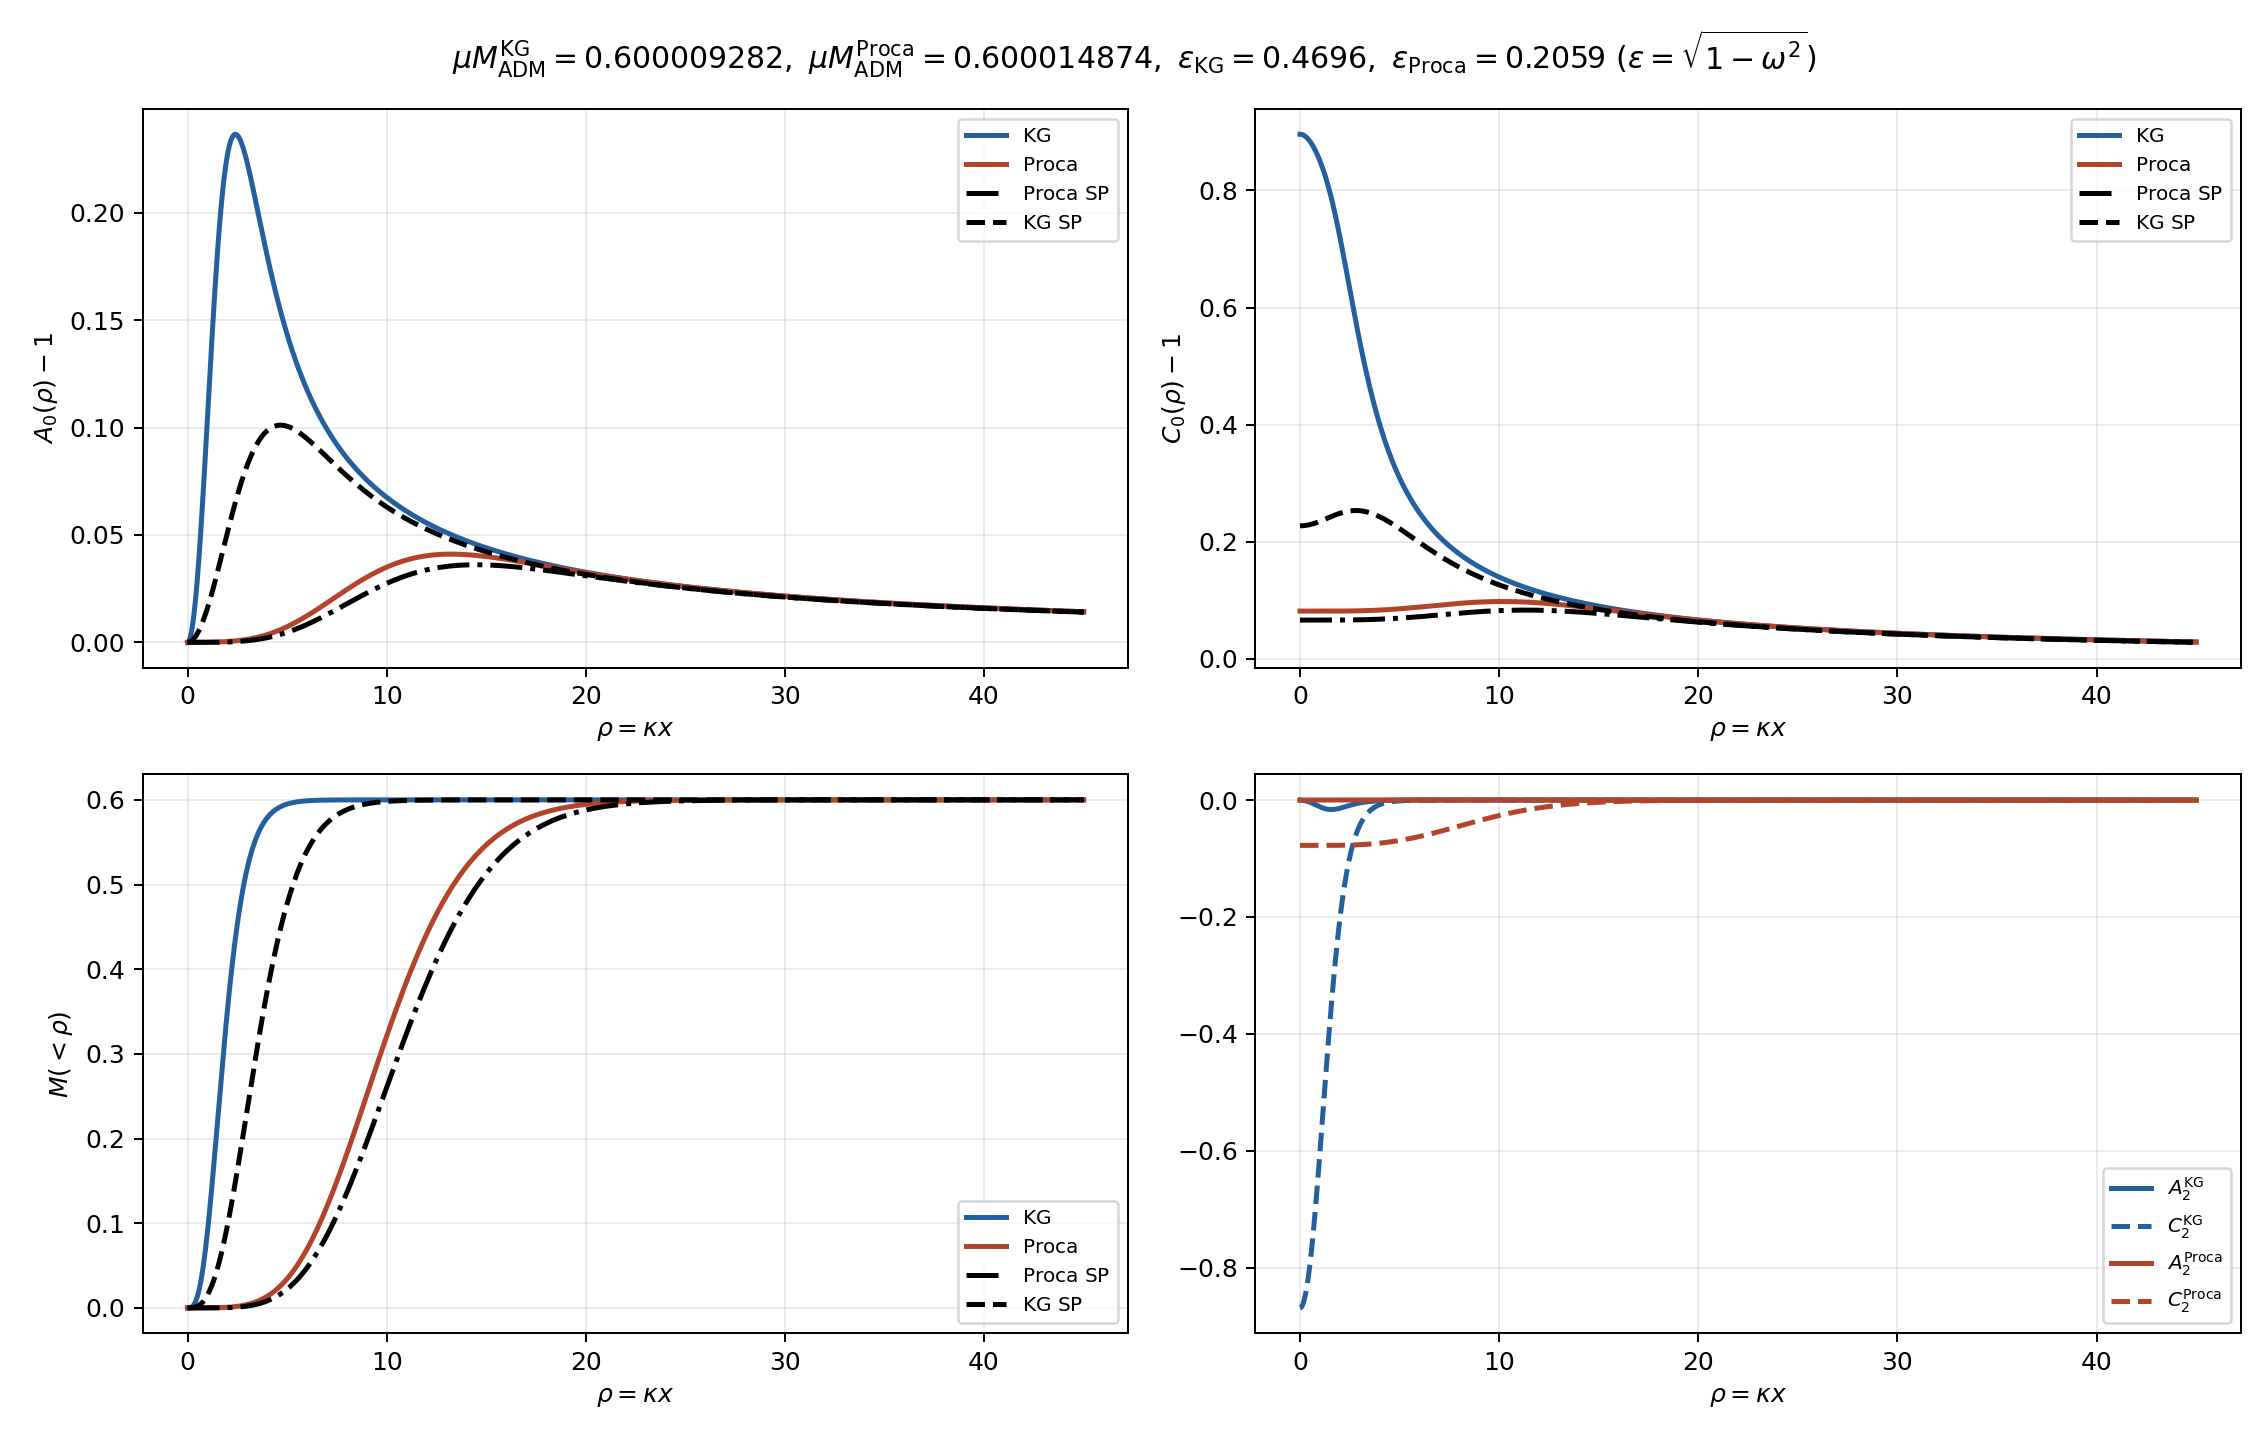

The file beside this chart, header and first rows:
# x, rho, A0_kg, C0_kg, M0_kg, A0_proca, C0_proca, M0_proca, A0_proca_sp, C0_proca_sp, M0_proca_sp, A0_kg_sp, C0_kg_sp, M0_kg_sp, A2_kg, C2_kg, A2_proca, C2_proca
1.000000000000000048e-04, 0.000000000000000000e+00, 1.000000000000000000e+00, 1.895956429461775894e+00, 0.000000000000000000e+00, 1.000000000000000000e+00, 1.081482721144342740e+00, 0.000000000000000000e+00, 1.000000000000000000e+00, 1.066088862845344876e+00, 1.040856904391817217e-21, 1.000000000047771120e+00, 1.227166497047560867e+00, 2.388558781870743136e-15, -0.000000000000000000e+00, -8.689387322257524637e-01, 9.469361457847946825e-14, -7.755804421446443886e-02
6.103735470133028751e-02, 3.216583273766976392e-02, 1.000132388177595644e+00, 1.895903812018898016e+00, 4.039777258334780601e-06, 1.000000065260459259e+00, 1.081482653362683122e+00, 1.991662771122176649e-09, 1.000000000036946446e+00, 1.066088862865654852e+00, 1.127559669618509456e-12, 1.000017796332163922e+00, 1.227174636245323081e+00, 5.431205193346848848e-07, -1.686580697854324549e-05, -8.686122767467727712e-01, 6.630344641838073892e-08, -7.755811069880134967e-02
1.220747094026605750e-01, 6.433166547533952784e-02, 1.000529273393248264e+00, 1.895746045855121853e+00, 3.228835846862235280e-05, 1.000000146306309956e+00, 1.081482569472941080e+00, 8.930148827963959628e-09, 1.000000000235754971e+00, 1.066088863001626530e+00, 1.438986196058933129e-11, 1.000071166896029595e+00, 1.227200765535154448e+00, 4.343839075957819137e-06, -6.740396733644607094e-05, -8.676334661063820342e-01, 1.484715489389805533e-07, -7.755819288106452492e-02
1.831120641039908625e-01, 9.649749821300929176e-02, 1.001189684768391652e+00, 1.895483455645320170e+00, 1.087933869512756820e-04, 1.000000343520012880e+00, 1.081482367055030647e+00, 3.145131850458796601e-08, 1.000000001129438765e+00, 1.066088863645759055e+00, 1.034069224005638936e-10, 1.000160058739275160e+00, 1.227244858190455368e+00, 1.465434306327573343e-05, -1.514197426437548905e-04, -8.660043115207153308e-01, 3.473828357911954682e-07, -7.755839056823037037e-02
2.441494188053211500e-01, 1.286633309506790557e-01, 1.002102291916208587e+00, 1.895120450266387646e+00, 2.560982814039719155e-04, 1.000000573277806115e+00, 1.081482133182289918e+00, 6.998268147157735428e-08, 1.000000003245022917e+00, 1.066088865181167078e+00, 3.961352207745848455e-10, 1.000284385246013263e+00, 1.227306849069581540e+00, 3.471624626546958932e-05, -2.673675630023069011e-04, -8.637521996721929662e-01, 5.779556445398549100e-07, -7.755861831432105113e-02
3.051867735066514653e-01, 1.608291636883488196e-01, 1.003266313066894400e+00, 1.894657191997597412e+00, 4.967950847970189782e-04, 1.000000906394559408e+00, 1.081481799410042965e+00, 1.383096901894461841e-07, 1.000000007563531801e+00, 1.066088868419033497e+00, 1.154144925658945544e-09, 1.000444026276503084e+00, 1.227386647653588847e+00, 6.775547333907898275e-05, -4.149970100024608934e-04, -8.608782408728012925e-01, 9.090844045990009207e-07, -7.755894152656753193e-02
3.662241282079817251e-01, 1.929949964260185835e-01, 1.004732687489360510e+00, 1.894073057398777182e+00, 8.625300895718269762e-04, 1.000001290866516790e+00, 1.081481420241190206e+00, 2.363729272463155879e-07, 1.000000015663729647e+00, 1.066088874347009163e+00, 2.868217884387953177e-09, 1.000638828359521115e+00, 1.227484138207446618e+00, 1.169771795200900521e-04, -6.004407933879778647e-04, -8.572548855286632463e-01, 1.287644979645478880e-06, -7.755930659288989837e-02
4.272614829093120403e-01, 2.251608291636883474e-01, 1.006358495823030053e+00, 1.893425060941869686e+00, 1.349787558656550569e-03, 1.000001766629718736e+00, 1.081480960373356837e+00, 3.774057499589267680e-07, 1.000000027830230565e+00, 1.066088883605582405e+00, 5.945392800620709656e-09, 1.000868604936927309e+00, 1.227599179985078059e+00, 1.855607167069419283e-04, -8.057181156667145685e-04, -8.532357865122552898e-01, 1.750522411936414079e-06, -7.755974606083790301e-02
4.882988376106423001e-01, 2.573266619013581114e-01, 1.008329086776301065e+00, 1.892638343224387620e+00, 2.016744059337178836e-03, 1.000002315472197756e+00, 1.081480443438080474e+00, 5.653198823646462325e-07, 1.000000048362144511e+00, 1.066088898663009932e+00, 1.180758944945649725e-08, 1.001133135473764701e+00, 1.227731568724055311e+00, 2.766543673473209489e-04, -1.053399951338081231e-03, -8.483582275142627083e-01, 2.276399358463124928e-06, -7.756023517277364776e-02
5.493361923119726153e-01, 2.894924946390278753e-01, 1.010501770194925930e+00, 1.891769706111269711e+00, 2.854523674066950564e-03, 1.000002943303528680e+00, 1.081479864820587666e+00, 8.084291971931185281e-07, 1.000000074648463855e+00, 1.066088918820865761e+00, 2.050355147409704142e-08, 1.001432101991215573e+00, 1.227879395250696559e+00, 3.933527274284037787e-04, -1.325514469508622811e-03, -8.429751759412785761e-01, 2.870370291120670421e-06, -7.756077794317094154e-02
6.103735470133029306e-01, 3.216583273766976392e-01, 1.012874430288110750e+00, 1.890819727097183378e+00, 3.879163816236519922e-03, 1.000003669808914752e+00, 1.081479220481249337e+00, 1.119973031991819438e-06, 1.000000116426679853e+00, 1.066088949478648518e+00, 3.553188278920965307e-08, 1.001765258170850936e+00, 1.228044187687001632e+00, 5.387334455682693535e-04, -1.621635234921270981e-03, -8.370909871626329712e-01, 3.542639091254410794e-06, -7.756137282347773387e-02
6.714109017146331349e-01, 3.538241601143674031e-01, 1.015509607522348201e+00, 1.889762193395253975e+00, 5.127139858984888603e-03, 1.000004461790253041e+00, 1.081478532531659376e+00, 1.497840625464850161e-06, 1.000000167794354411e+00, 1.066088988298204976e+00, 5.632947941929071047e-08, 1.002132284419590347e+00, 1.228225705938575052e+00, 7.158195024346324445e-04, -1.948799382694813096e-03, -8.305463525606019415e-01, 4.266863062732105627e-06, -7.756200228172853428e-02
7.324482564159634501e-01, 3.859899928520371670e-01, 1.018394560434765506e+00, 1.888600809112521706e+00, 6.614854517796235449e-03, 1.000005382856469449e+00, 1.081477773957098654e+00, 1.971321306472920596e-06, 1.000000239134783975e+00, 1.066089041308011076e+00, 8.757692782273602275e-08, 1.002532830155652421e+00, 1.228423686650929714e+00, 9.275835156526551772e-04, -2.304688489345756673e-03, -8.233688518763356834e-01, 5.084347898313388289e-06, -7.756267968851141004e-02
7.934856111172937654e-01, 4.181558255897069309e-01, 1.021462424542650238e+00, 1.887362381267758016e+00, 8.336148567534756859e-03, 1.000006353706701878e+00, 1.081476988144687290e+00, 2.520771406341025104e-06, 1.000000327736384254e+00, 1.066089107714794926e+00, 1.300270525936691472e-07, 1.002966514361306460e+00, 1.228637843671768870e+00, 1.176943230434747412e-03, -2.681140714334031422e-03, -8.157252866272126646e-01, 5.937800543707431849e-06, -7.756337558754931860e-02
8.545229658186240806e-01, 4.503216583273766949e-01, 1.024712070793324603e+00, 1.886046849609146703e+00, 1.030388566101446066e-02, 1.000007489798579341e+00, 1.081476131277041564e+00, 3.200078479749372630e-06, 1.000000439922954509e+00, 1.066089191803005320e+00, 1.879621338948017196e-07, 1.003432926180809703e+00, 1.228867868550939102e+00, 1.466757130730918452e-03, -3.077774470100515507e-03, -8.076171231798220385e-01, 6.899076605745419792e-06, -7.756410736237631665e-02
9.155603205199542849e-01, 4.824874910650464588e-01, 1.028245212071024817e+00, 1.884607830570254272e+00, 1.257491652444247578e-02, 1.000008656845353450e+00, 1.081475261098541640e+00, 3.962897747076382231e-06, 1.000000580196853228e+00, 1.066089296400615449e+00, 2.656026084230129988e-07, 1.003931625562113572e+00, 1.229113431076813256e+00, 1.799820179906615148e-03, -3.504501800205412493e-03, -7.987767219770095517e-01, 7.880551345454618243e-06, -7.756484585785382302e-02
9.765976752212846002e-01, 5.146533238027162227e-01, 1.031939384894080547e+00, 1.883096200656529051e+00, 1.511325640447303692e-02, 1.000010031947947464e+00, 1.081474324613166837e+00, 4.898539379839025521e-06, 1.000000746347922798e+00, 1.066089421720849195e+00, 3.644408231864540479e-07, 1.004462133890023257e+00, 1.229374091126908652e+00, 2.178854791761446804e-03, -3.947372967585699270e-03, -7.895150773312722414e-01, 8.983947624898566047e-06, -7.756559898390173735e-02
1.037635029922614693e+00, 5.468191565403859311e-01, 1.035790999466859041e+00, 1.881512543718950603e+00, 1.792735929442823908e-02, 1.000011434971715962e+00, 1.081473381280401158e+00, 5.932595770269325422e-06, 1.000000955026592031e+00, 1.066089576786309001e+00, 4.954845231444052834e-07, 1.005023738049684701e+00, 1.229647775858885295e+00, 2.606403290753973173e-03, -4.405663623060076389e-03, -7.798395287393852238e-01, 1.010247964179655867e-05, -7.756635136630919691e-02
1.098672384623945231e+00, 5.789849892780557505e-01, 1.039844500787350690e+00, 1.879833612832948697e+00, 2.104932644306089368e-02, 1.000013056658390243e+00, 1.081472390822824536e+00, 7.172401356832377985e-06, 1.000001190041064358e+00, 1.066089754885881868e+00, 6.537326269626486710e-07, 1.005616090449150679e+00, 1.229935857129493604e+00, 3.085121743016011261e-03, -4.882702582806388268e-03, -7.696274695107823138e-01, 1.133566020559631724e-05, -7.756708934569352121e-02
1.159709739325275546e+00, 6.111508220157255700e-01, 1.044081227926719757e+00, 1.878063068436734762e+00, 2.448153839981797447e-02, 1.000014732062557421e+00, 1.081471393837477146e+00, 8.542332367900170426e-06, 1.000001486120389416e+00, 1.066089974344304414e+00, 8.617341447559726953e-07, 1.006238638320480216e+00, 1.230237922261687045e+00, 3.617504810194428592e-03, -5.375092072509852874e-03, -7.589190597430546248e-01, 1.259398547402940101e-05, -7.756781711563469350e-02
1.220747094026605861e+00, 6.433166547533952784e-01, 1.048448397875387128e+00, 1.876224162135125217e+00, 2.820512723204766925e-02, 1.000016617224214199e+00, 1.081470371362318383e+00, 1.014254554417474451e-05, 1.000001815924358883e+00, 1.066090222774526142e+00, 1.108392192053051048e-06, 1.006890803695380532e+00, 1.230553540138232815e+00, 4.205964293321751840e-03, -5.877467118421859059e-03, -7.478519066267681481e-01, 1.395049645164564539e-05, -7.756850501947157306e-02
1.281784448727935954e+00, 6.754824874910649868e-01, 1.052943366871724518e+00, 1.874316501460577156e+00, 3.222489758451630576e-02, 1.000018596749156607e+00, 1.081469345403320403e+00, 1.191829029143122990e-05, 1.000002211360579985e+00, 1.066090517541614213e+00, 1.417243800998339525e-06, 1.007571984282579880e+00, 1.230882261931874444e+00, 4.852825849711586530e-03, -6.389091468621403355e-03, -7.364302349323289532e-01, 1.534639932982279144e-05, -7.756916442710987125e-02
1.342821803429266270e+00, 7.076483202287348062e-01, 1.057625745827536434e+00, 1.872298294137278107e+00, 3.658246229413713441e-02, 1.000020772767062471e+00, 1.081468312189912462e+00, 1.394677255149889487e-05, 1.000002658300466862e+00, 1.066090852629415942e+00, 1.784811913556471804e-06, 1.008281554376101008e+00, 1.231223621860661366e+00, 5.560325891256696559e-03, -6.911549571897016193e-03, -7.244729812784587164e-01, 1.682432808545412245e-05, -7.756976449702494836e-02
1.403859158130596807e+00, 7.398141529664046256e-01, 1.062407997660643755e+00, 1.870214082063722305e+00, 4.123276521327201571e-02, 1.000023091461064162e+00, 1.081467284487378278e+00, 1.620820527363053985e-05, 1.000003172554046360e+00, 1.066091237787119894e+00, 2.226909526317799405e-06, 1.009018865792393083e+00, 1.231577137966664015e+00, 6.330608669300965934e-03, -7.437905701791702739e-03, -7.122194269755238727e-01, 1.835535942437788070e-05, -7.757030719860955048e-02
1.464896512831926900e+00, 7.719799857040743341e-01, 1.067285470616213594e+00, 1.868064026072134176e+00, 4.617614217733029269e-02, 1.000025588110477370e+00, 1.081466263658383831e+00, 1.874148734491283712e-05, 1.000003760922921536e+00, 1.066091677320259778e+00, 2.754681436430954762e-06, 1.009783215932429146e+00, 1.231942167910081043e+00, 7.165699451848537953e-03, -7.967246802934780173e-03, -6.996790877240064432e-01, 1.995262394698625597e-05, -7.757077834647801984e-02
1.525933867533257215e+00, 8.041458184417440425e-01, 1.072278462916762987e+00, 1.865825628168964911e+00, 5.142887704651062653e-02, 1.000028284249345978e+00, 1.081465263924797693e+00, 2.157933664209053760e-05, 1.000004415362729659e+00, 1.066092169373426657e+00, 3.368775763316695564e-06, 1.010573498162441020e+00, 1.232316499769608997e+00, 8.067229472184658107e-03, -8.498088512831063202e-03, -6.867784028583758804e-01, 2.161610589611271109e-05, -7.757115150448910812e-02
1.586971222234587531e+00, 8.363116511794138619e-01, 1.077365491702215516e+00, 1.863500942711681763e+00, 5.698011021842729062e-02, 1.000031133642456105e+00, 1.081464280397385735e+00, 2.470332820597426324e-05, 1.000005171580067298e+00, 1.066092732674724486e+00, 4.103574370068314022e-06, 1.011389386632021825e+00, 1.232701422158011484e+00, 9.037314411961061902e-03, -9.026715474898604208e-03, -6.735640369899873470e-01, 2.333045821072838851e-05, -7.757144938352726615e-02
1.648008576935917846e+00, 8.684774839170836813e-01, 1.082514200762819456e+00, 1.861110723326337757e+00, 6.280938877305917989e-02, 1.000034248641886059e+00, 1.081463340752645719e+00, 2.822006128953494100e-05, 1.000005989227743974e+00, 1.066093349413372193e+00, 4.935149345729602989e-06, 1.012230151303388004e+00, 1.233096396146560192e+00, 1.007769712260371195e-02, -9.551838851832585367e-03, -6.601316453316651289e-01, 2.512348945716123301e-05, -7.757159577586504595e-02
1.709045931637248161e+00, 9.006433166547533897e-01, 1.087720374862979122e+00, 1.858653842938081668e+00, 6.891391999536375379e-02, 1.000037485166293871e+00, 1.081462421185894529e+00, 3.203073479820054017e-05, 1.000006941790782866e+00, 1.066094057300603914e+00, 5.931919647861759169e-06, 1.013095044929895439e+00, 1.233500870977270125e+00, 1.119001663102246573e-02, -1.007241157442738053e-02, -6.464884267901253034e-01, 2.695251930281760766e-05, -7.757167285728455708e-02
1.770083286338578255e+00, 9.328091493924230981e-01, 1.092995369828654972e+00, 1.856087680414163499e+00, 7.530203438390703496e-02, 1.000041063487181914e+00, 1.081461576076405251e+00, 3.634140386493319856e-05, 1.000007966203637855e+00, 1.066094827093316821e+00, 7.050421957559609473e-06, 1.013983304124070006e+00, 1.233914284944141571e+00, 1.237580645890289099e-02, -1.058100251273022541e-02, -6.325532007828801317e-01, 2.887198073198880632e-05, -7.757153099525430917e-02
1.831120641039908570e+00, 9.649749821300929176e-01, 1.098297306461268663e+00, 1.853454501325946691e+00, 8.194239654461094036e-02, 1.000044723740039609e+00, 1.081460748815051831e+00, 4.094545053179288446e-05, 1.000009126718490515e+00, 1.066095692513942650e+00, 8.356061306393334527e-06, 1.014894150438594655e+00, 1.234336066283959310e+00, 1.363649314943219878e-02, -1.107966909329411061e-02, -6.184716885925457541e-01, 3.081311949902622532e-05, -7.757133665033093262e-02
1.892157995741239107e+00, 9.971408148677627370e-01, 1.103621228088514039e+00, 1.850753927455204284e+00, 8.882926961988595049e-02, 1.000048812786967778e+00, 1.081460034927070435e+00, 4.617849847649526702e-05, 1.000010389917489029e+00, 1.066096638566877530e+00, 9.829682725926127193e-06, 1.015826791458028344e+00, 1.234765634074717955e+00, 1.497339500211875354e-02, -1.156754093056564826e-02, -6.042542128001932022e-01, 3.285568026389637731e-05, -7.757084090515665997e-02
1.953195350442569200e+00, 1.029306647605432445e+00, 1.108961077265817163e+00, 1.847961199103257846e+00, 9.595569847209091396e-02, 1.000052959533007213e+00, 1.081459337285227917e+00, 5.171741788537553386e-05, 1.000011785079075288e+00, 1.066097682262081792e+00, 1.150928082719754341e-05, 1.016780349123879823e+00, 1.235202191327986254e+00, 1.638764994378253195e-02, -1.203840583117176365e-02, -5.898816908862261066e-01, 3.491129059375708385e-05, -7.757030327196423602e-02
2.014232705143899516e+00, 1.061472480343102154e+00, 1.114297022031076612e+00, 1.845076897554533302e+00, 1.033031567543427620e-01, 1.000057585518034031e+00, 1.081458786109176895e+00, 5.799197738539275411e-05, 1.000013320341335499e+00, 1.066098828828418110e+00, 1.341513358081185900e-05, 1.017753380499915039e+00, 1.235643449379942194e+00, 1.787971981489641649e-02, -1.248944677607739286e-02, -5.753989012188301944e-01, 3.706832916781340669e-05, -7.756940223013170099e-02
2.075270059845229387e+00, 1.093638313080771862e+00, 1.119620621739475075e+00, 1.842121998560938945e+00, 1.108612551501253762e-01, 1.000062303402233121e+00, 1.081458266377373523e+00, 6.464416508898173719e-05, 1.000014979042851859e+00, 1.066100073041750029e+00, 1.554277957769879329e-05, 1.018745685057290240e+00, 1.236090675437885977e+00, 1.945117947534118208e-02, -1.292393145329902120e-02, -5.608521635244120285e-01, 3.924278573462858049e-05, -7.756842696740516574e-02
2.136307414546560146e+00, 1.125804145818441793e+00, 1.124926453712596697e+00, 1.839094569992018702e+00, 1.186216700916042921e-01, 1.000067475443619180e+00, 1.081457902040126262e+00, 7.206928234496768173e-05, 1.000016821526894084e+00, 1.066101445707881235e+00, 1.796797631395675220e-05, 1.019756425235091912e+00, 1.236543261639678537e+00, 2.110289885733074300e-02, -1.334071323534891974e-02, -5.462512001239044901e-01, 4.150332040646950282e-05, -7.756708491190301979e-02
2.197344769247890461e+00, 1.157969978556111501e+00, 1.130180379220197873e+00, 1.835947047262875165e+00, 1.265511154668859939e-01, 1.000072818122304863e+00, 1.081457601623490028e+00, 7.999743481349845260e-05, 1.000018774130715604e+00, 1.066102913812316810e+00, 2.062661896245214616e-05, 1.020784755273547395e+00, 1.237000595667653524e+00, 2.283563664021348583e-02, -1.372541186007388697e-02, -5.316120205112416786e-01, 4.379283762116448301e-05, -7.756559753146920200e-02
2.258382123949220777e+00, 1.190135811293781209e+00, 1.135389539809432913e+00, 1.832724946128724275e+00, 1.346504022428524350e-01, 1.000078580914787407e+00, 1.081457458581184250e+00, 8.872589445782390393e-05, 1.000020960811395465e+00, 1.066104539444300281e+00, 2.366876087951736555e-05, 1.021829822321903336e+00, 1.237462061650469902e+00, 2.465004025038714311e-02, -1.408882817240870305e-02, -5.169783237224133687e-01, 4.615371066578616429e-05, -7.756375235699503046e-02
2.319419478650551092e+00, 1.222301644031451140e+00, 1.140549634338795526e+00, 1.829427687546675063e+00, 1.429107290852805190e-01, 1.000084604603882044e+00, 1.081457420797713231e+00, 9.810848268439119834e-05, 1.000023270326029001e+00, 1.066106271028881558e+00, 2.698682373306452202e-05, 1.022890767541335233e+00, 1.237927041059085465e+00, 2.654664605831748639e-02, -1.443043009253330150e-02, -5.023595141141138365e-01, 4.855431417065410153e-05, -7.756167470943091391e-02
2.380456833351881407e+00, 1.254467476769120848e+00, 1.145631229727425371e+00, 1.826026975703968436e+00, 1.513003691583061916e-01, 1.000091004662210237e+00, 1.081457534860548853e+00, 1.083064786181228256e-04, 1.000025808704668062e+00, 1.066108162591574038e+00, 3.071825369348128151e-05, 1.023966727200893212e+00, 1.238394913595147084e+00, 2.852587976922327934e-02, -1.474099905456561013e-02, -4.877871760726650296e-01, 5.101223280414848241e-05, -7.755926169638227563e-02
2.441494188053211722e+00, 1.286633309506790557e+00, 1.150620769508616137e+00, 1.822523852429574376e+00, 1.598005803043323625e-01, 1.000097768008757937e+00, 1.081457804832052005e+00, 1.193383451076344200e-04, 1.000028516068400153e+00, 1.066110186984180919e+00, 3.481090763258001559e-05, 1.025056704963405840e+00, 1.238864783490699617e+00, 3.058789976995983026e-02, -1.501979993188514578e-02, -4.732954156539466717e-01, 5.351976715448037662e-05, -7.755651213124946375e-02
2.502531542754541594e+00, 1.318799142244460265e+00, 1.155532861511471499e+00, 1.818941763687034197e+00, 1.684183569466869701e-01, 1.000104853578801967e+00, 1.081458213088897669e+00, 1.311859388461545446e-04, 1.000031438770825343e+00, 1.066112369919776093e+00, 3.933825782785273131e-05, 1.026159020847812853e+00, 1.239334373571482129e+00, 3.273188739961277460e-02, -1.527376866842599171e-02, -4.588816268071675974e-01, 5.607130884910405957e-05, -7.755346405660429321e-02
2.563568897455871909e+00, 1.350964974982129974e+00, 1.160361624868665897e+00, 1.815278378394370895e+00, 1.771422223245824601e-01, 1.000112417527082131e+00, 1.081458837627511382e+00, 1.440788409912476008e-04, 1.000034585046567503e+00, 1.066114716851538580e+00, 4.433057484863625960e-05, 1.027273672396490589e+00, 1.239804971241844633e+00, 3.495896913752195162e-02, -1.550198490022609496e-02, -4.445569160472981340e-01, 5.868144551873469988e-05, -7.754995758947778872e-02
2.624606252157202668e+00, 1.383130807719799904e+00, 1.165039129577247534e+00, 1.811482159311277984e+00, 1.859005076920490773e-01, 1.000120238493665159e+00, 1.081459578367843344e+00, 1.577703810388731722e-04, 1.000037927504729307e+00, 1.066117218312143455e+00, 4.977238302074526484e-05, 1.028399788143628202e+00, 1.240275959402773909e+00, 3.726913076085314885e-02, -1.568768366209759638e-02, -4.304153376886882265e-01, 6.132306351399538231e-05, -7.754620484179618189e-02
2.685643606858532539e+00, 1.415296640457469612e+00, 1.169615402040653951e+00, 1.807604265340191807e+00, 1.947334650862388716e-01, 1.000128666146194112e+00, 1.081460605858399759e+00, 1.727534789482383464e-04, 1.000041555322208398e+00, 1.066119918588790627e+00, 5.580139270986752398e-05, 1.029536497238447534e+00, 1.240746723592505818e+00, 3.966225248871571574e-02, -1.584720475025256856e-02, -4.164071382132805144e-01, 6.403130920686923985e-05, -7.754185332772221828e-02
2.746680961559862855e+00, 1.447462473195139321e+00, 1.174087599256452119e+00, 1.803644492149502065e+00, 2.036317796151582149e-01, 1.000137273937829363e+00, 1.081461718491738111e+00, 1.884979799171686028e-04, 1.000045354203412007e+00, 1.066122766657910503e+00, 6.228676351920027672e-05, 1.030682930454530855e+00, 1.241216652790854802e+00, 4.213811046216273115e-02, -1.598053400022788478e-02, -4.025392697154313026e-01, 6.675933820606088341e-05, -7.753732402604074370e-02
2.807718316261193614e+00, 1.479628305932809251e+00, 1.178410477662957589e+00, 1.799572954130429503e+00, 2.125432416981897499e-01, 1.000146630411561377e+00, 1.081463198770269640e+00, 2.058182669136538584e-04, 1.000049507679740879e+00, 1.066125852094572668e+00, 6.950180960201853388e-05, 1.031838221179451898e+00, 1.241685140205216475e+00, 4.469637838136097246e-02, -1.607826908633277693e-02, -3.888815148489027651e-01, 6.956104345533425449e-05, -7.753203633904495740e-02
2.868755670962523485e+00, 1.511794138670478960e+00, 1.182579650925747794e+00, 1.795393423366554941e+00, 2.214550235942137346e-01, 1.000156088771898544e+00, 1.081464729260527946e+00, 2.238553334746435871e-04, 1.000053846320494877e+00, 1.066129097293201156e+00, 7.723596864010267248e-05, 1.033001506383261381e+00, 1.242151584037036738e+00, 4.733662929364344796e-02, -1.614206288740611256e-02, -3.754511525843974296e-01, 7.237266304124367194e-05, -7.752664518805228722e-02
2.929793025663853800e+00, 1.543959971408148668e+00, 1.186627366522230442e+00, 1.791131601689834429e+00, 2.303922748880067595e-01, 1.000166430180320587e+00, 1.081466707971955321e+00, 2.437624213578184432e-04, 1.000058525490016059e+00, 1.066132579094843047e+00, 8.573378623636613368e-05, 1.034171731097311087e+00, 1.242615047885198054e+00, 5.005804972188130503e-02, -1.618030967699238265e-02, -3.622053554994421609e-01, 7.526207353230783201e-05, -7.752033867371360687e-02
2.990830380365184116e+00, 1.576125804145818377e+00, 1.190548126268825779e+00, 1.786785449131762071e+00, 2.393423299705325913e-01, 1.000176897582008673e+00, 1.081468752508553344e+00, 2.644885438584040644e-04, 1.000063452756798199e+00, 1.066136255888767481e+00, 9.488821637502785681e-05, 1.035347100822241240e+00, 1.243073364542590653e+00, 5.285859149849526928e-02, -1.619255773781004201e-02, -3.491551792877823357e-01, 7.816140598443193071e-05, -7.751389884126536067e-02
3.051867735066514431e+00, 1.608291636883488085e+00, 1.194257062736404196e+00, 1.782305594792024550e+00, 2.482073920984950999e-01, 1.000188188367937547e+00, 1.081471227222173592e+00, 2.871089735426270509e-04, 1.000068694569486105e+00, 1.066140163025705245e+00, 1.048233700945842470e-04, 1.036528335447862936e+00, 1.243528665585244886e+00, 5.573982418450971338e-02, -1.616459353050000644e-02, -3.364427294935223856e-01, 8.112557988885720872e-05, -7.750658775566575398e-02
3.112905089767844746e+00, 1.640457469621158015e+00, 1.197832876585305018e+00, 1.777745526781998597e+00, 2.570621413403627598e-01, 1.000199733929896473e+00, 1.081473838455419001e+00, 3.108143033247964555e-04, 1.000074257823060364e+00, 1.066144305400806847e+00, 1.155787776797138764e-04, 1.037714250739936617e+00, 1.243979772623177604e+00, 5.870044154256466584e-02, -1.611319340529983324e-02, -3.239487055651288916e-01, 8.410765552686290728e-05, -7.749900206388479762e-02
3.173942444469175062e+00, 1.672623302358827724e+00, 1.201274491514064291e+00, 1.773105818546087287e+00, 2.658982839135562992e-01, 1.000212030688517384e+00, 1.081476852211173068e+00, 3.364152705462365744e-04, 1.000080103035057011e+00, 1.066148668912707542e+00, 1.271212114491182023e-04, 1.038903111985624239e+00, 1.244424661538130916e+00, 6.173811917655527143e-02, -1.603878144451866342e-02, -3.116768369699895458e-01, 8.714251369118148380e-05, -7.749060670705511245e-02
3.234979799170505377e+00, 1.704789135096497432e+00, 1.204530404299385404e+00, 1.768359343590626853e+00, 2.746513180003694043e-01, 1.000224725035331108e+00, 1.081480083814415627e+00, 3.634088077747649518e-04, 1.000086350828888859e+00, 1.066153311622830113e+00, 1.396715935486080615e-04, 1.040094699370698983e+00, 1.244863792342711939e+00, 6.485277125901293960e-02, -1.593425863541302404e-02, -2.997179032417676692e-01, 9.020223709283217131e-05, -7.748177563274684376e-02
3.296017153871835692e+00, 1.736954967834167363e+00, 1.207605372742601268e+00, 1.763513408994745735e+00, 2.833172513308374607e-01, 1.000238085389297371e+00, 1.081483680337915088e+00, 3.922733690474711340e-04, 1.000092841154841983e+00, 1.066158163246812673e+00, 1.530030194722937034e-04, 1.041288677512993477e+00, 1.245297359499945689e+00, 6.804409467175435988e-02, -1.580276257326927378e-02, -2.880710872501550668e-01, 9.330361270198068795e-05, -7.747221468023203494e-02
3.357054508573166007e+00, 1.769120800571837071e+00, 1.210541075965438473e+00, 1.758593095517723581e+00, 2.919346903391653036e-01, 1.000252000490298832e+00, 1.081487586872698081e+00, 4.228831243055885918e-04, 1.000099823143873357e+00, 1.066163341739146730e+00, 1.675558676000049726e-04, 1.042483443776804020e+00, 1.245723587640690244e+00, 7.130961823531743737e-02, -1.565163896946663441e-02, -2.766678185163057857e-01, 9.643577232911812035e-05, -7.746203655617130146e-02
3.418091863274496323e+00, 1.801286633309506779e+00, 1.213332997594894103e+00, 1.753597249869295993e+00, 3.004912026181154050e-01, 1.000266482979875304e+00, 1.081491810483282023e+00, 4.553103201555714361e-04, 1.000107062122875590e+00, 1.066168741912142170e+00, 1.829740855329649069e-04, 1.043678174408120274e+00, 1.246141943001048524e+00, 7.464800627354002682e-02, -1.548090803895929395e-02, -2.655179223026460922e-01, 9.959941747846269490e-05, -7.745122719649923104e-02
3.479129217975826194e+00, 1.833452466047176488e+00, 1.215895672670608718e+00, 1.748486471828175848e+00, 3.088788617748225440e-01, 1.000281691985249743e+00, 1.081496447262285887e+00, 4.898834119451553814e-04, 1.000114768042222435e+00, 1.066174464195934535e+00, 1.996464244930246806e-04, 1.044872927927226192e+00, 1.246553166566514825e+00, 7.805935732386801162e-02, -1.528175497794039168e-02, -2.547801204587182844e-01, 1.027986954823014836e-04, -7.743959841657339915e-02
3.540166572677156509e+00, 1.865618298784846196e+00, 1.218319042980984479e+00, 1.743309107647226019e+00, 3.171935063286258627e-01, 1.000297355956723644e+00, 1.081501342779812136e+00, 5.261883438513057431e-04, 1.000122811256915822e+00, 1.066180451324223011e+00, 2.173861532408619980e-04, 1.046066455240381110e+00, 1.246956033544530662e+00, 8.154146248186276702e-02, -1.506696951400973011e-02, -2.442973394847143265e-01, 1.060202878540483009e-04, -7.742745649097701466e-02
3.601203927378487268e+00, 1.897784131522516127e+00, 1.220603559956297657e+00, 1.738066496645682690e+00, 3.254285144542503616e-01, 1.000313933030989588e+00, 1.081506765727905384e+00, 5.650910313265504990e-04, 1.000131280543910428e+00, 1.066186748569510012e+00, 2.363840051592467197e-04, 1.047257268318410928e+00, 1.247349027537987487e+00, 8.509153013272011123e-02, -1.483714814456068773e-02, -2.340702781903465368e-01, 1.092812700387506373e-04, -7.741427171875930879e-02
... 1,340 more rows
